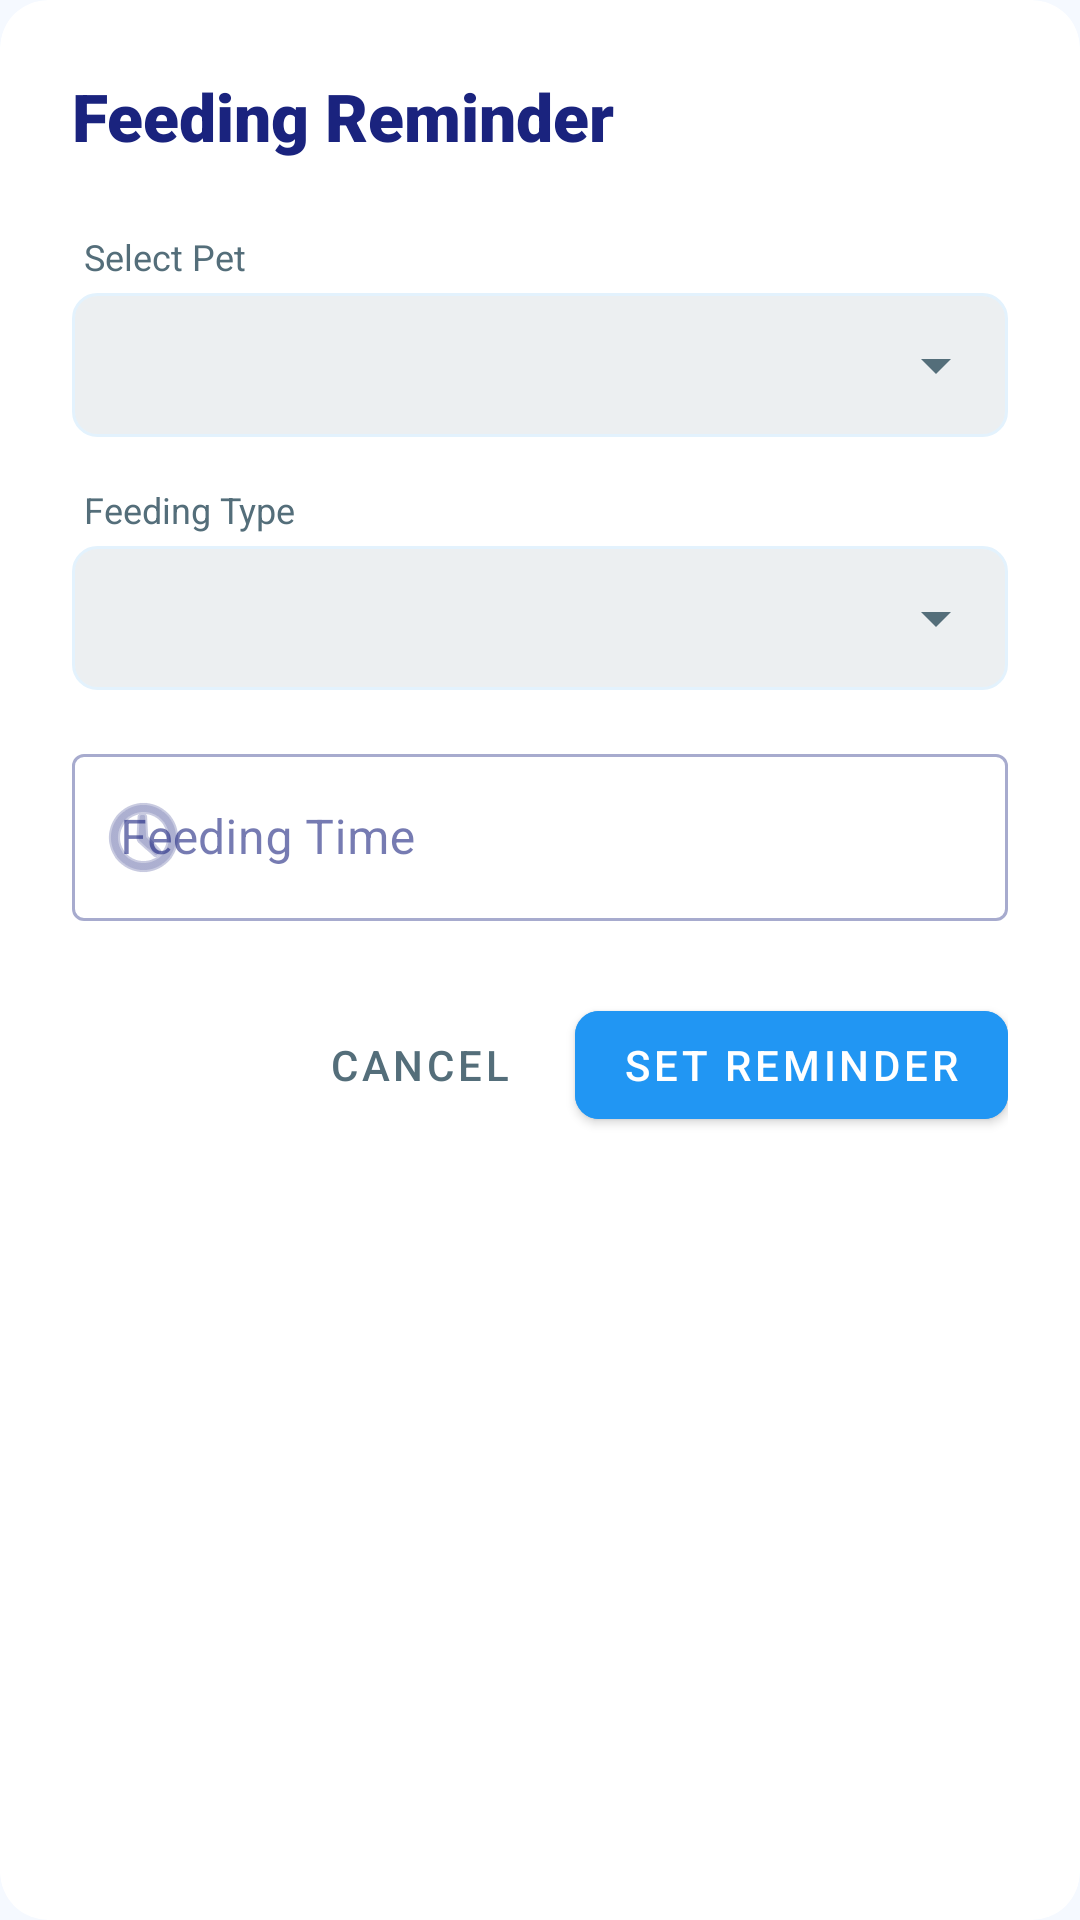

Layout XML and referenced resources for this Android screen:
<!-- AndroidManifest.xml: application theme Theme.PetCare -->
<!-- res/layout/dialog_add_feeding.xml -->
<?xml version="1.0" encoding="utf-8"?>
<com.google.android.material.card.MaterialCardView xmlns:android="http://schemas.android.com/apk/res/android"
    xmlns:app="http://schemas.android.com/apk/res-auto"
    android:layout_width="match_parent"
    android:layout_height="wrap_content"
    app:cardCornerRadius="16dp"
    app:cardElevation="0dp">

    <LinearLayout
        android:layout_width="match_parent"
        android:layout_height="wrap_content"
        android:orientation="vertical"
        android:padding="24dp">

        <TextView
            android:layout_width="wrap_content"
            android:layout_height="wrap_content"
            android:layout_marginBottom="24dp"
            android:text="Feeding Reminder"
            android:textColor="@color/primaryTextColor"
            android:textSize="22sp"
            android:fontFamily="sans-serif-black" />

        <TextView
            android:layout_width="wrap_content"
            android:layout_height="wrap_content"
            android:text="Select Pet"
            android:textSize="12sp"
            android:textColor="@color/secondaryTextColor"
            android:layout_marginStart="4dp"
            android:layout_marginBottom="4dp"/>

        <Spinner
            android:id="@+id/spinnerPetFeeding"
            android:layout_width="match_parent"
            android:layout_height="48dp"
            android:layout_marginBottom="16dp"
            android:background="@drawable/bg_spinner" />

        <TextView
            android:layout_width="wrap_content"
            android:layout_height="wrap_content"
            android:text="Feeding Type"
            android:textSize="12sp"
            android:textColor="@color/secondaryTextColor"
            android:layout_marginStart="4dp"
            android:layout_marginBottom="4dp"/>

        <Spinner
            android:id="@+id/spinnerFeedingType"
            android:layout_width="match_parent"
            android:layout_height="48dp"
            android:layout_marginBottom="16dp"
            android:background="@drawable/bg_spinner" />

        <com.google.android.material.textfield.TextInputLayout
            style="@style/Widget.MaterialComponents.TextInputLayout.OutlinedBox"
            android:layout_width="match_parent"
            android:layout_height="wrap_content"
            android:layout_marginBottom="24dp"
            android:hint="Feeding Time"
            app:startIconDrawable="@android:drawable/ic_menu_recent_history">

            <com.google.android.material.textfield.TextInputEditText
                android:id="@+id/etFeedingTime"
                android:layout_width="match_parent"
                android:layout_height="wrap_content"
                android:focusable="false"
                android:clickable="true"
                android:textColor="@color/primaryTextColor" />
        </com.google.android.material.textfield.TextInputLayout>

        <LinearLayout
            android:layout_width="match_parent"
            android:layout_height="wrap_content"
            android:orientation="horizontal"
            android:gravity="end">

            <com.google.android.material.button.MaterialButton
                android:id="@+id/btnCancel"
                style="@style/Widget.MaterialComponents.Button.TextButton"
                android:layout_width="wrap_content"
                android:layout_height="wrap_content"
                android:text="Cancel"
                android:textColor="@color/secondaryTextColor"
                android:layout_marginEnd="8dp"/>

            <com.google.android.material.button.MaterialButton
                android:id="@+id/btnSave"
                android:layout_width="wrap_content"
                android:layout_height="wrap_content"
                android:text="Set Reminder"
                app:cornerRadius="8dp"
                android:backgroundTint="@color/primaryColor"
                android:textColor="@color/white"/>
        </LinearLayout>

    </LinearLayout>
</com.google.android.material.card.MaterialCardView>
<!-- resources referenced by this layout -->
<resources>
  <color name="primaryColor">#2196F3</color>
  <color name="primaryTextColor">#1A237E</color>
  <color name="secondaryTextColor">#546E7A</color>
  <color name="white">#FFFFFFFF</color>
  <!-- drawable bg_spinner (drawable) -->
  <?xml version="1.0" encoding="utf-8"?>
  <layer-list xmlns:android="http://schemas.android.com/apk/res/android">
      <item>
          <shape android:shape="rectangle">
              <solid android:color="@color/gray_100" />
              <corners android:radius="8dp" />
              <stroke android:width="1dp" android:color="@color/dividerColor" />
          </shape>
      </item>
      <item android:gravity="end|center_vertical" android:right="12dp">
          <vector
              android:width="24dp"
              android:height="24dp"
              android:viewportWidth="24"
              android:viewportHeight="24">
              <path
                  android:fillColor="@color/secondaryTextColor"
                  android:pathData="M7,10l5,5 5,-5z" />
          </vector>
      </item>
  </layer-list>
  <style name="Theme.PetCare" parent="Theme.MaterialComponents.Light.NoActionBar">
          
          <item name="colorPrimary">@color/primaryColor</item>
          <item name="colorPrimaryVariant">@color/primaryDarkColor</item>
          <item name="colorOnPrimary">@color/white</item>
          
          <item name="colorSecondary">@color/secondaryColor</item>
          <item name="colorSecondaryVariant">@color/secondaryColor</item>
          <item name="colorOnSecondary">@color/primaryTextColor</item>
  
          
          <item name="android:windowBackground">@color/backgroundColor</item>
          <item name="colorSurface">@color/surfaceColor</item>
          <item name="colorOnSurface">@color/primaryTextColor</item>
  
          
          <item name="android:statusBarColor">@color/backgroundColor</item>
          <item name="android:windowLightStatusBar">true</item>
  
          <item name="bottomNavigationStyle">@style/Widget.PetCare.BottomNavigation</item>
      </style>
  <color name="gray_100">#ECEFF1</color>
  <color name="dividerColor">#E3F2FD</color>
  <color name="primaryDarkColor">#1976D2</color>
  <color name="secondaryColor">#64B5F6</color>
  <color name="backgroundColor">#F5F9FF</color>
  <color name="surfaceColor">#FFFFFF</color>
  <style name="Widget.PetCare.BottomNavigation" parent="Widget.MaterialComponents.BottomNavigationView">
          <item name="backgroundTint">@color/white</item>
          <item name="itemIconTint">@color/primaryColor</item>
          <item name="itemTextColor">@color/primaryColor</item>
          <item name="elevation">4dp</item>
      </style>
</resources>
